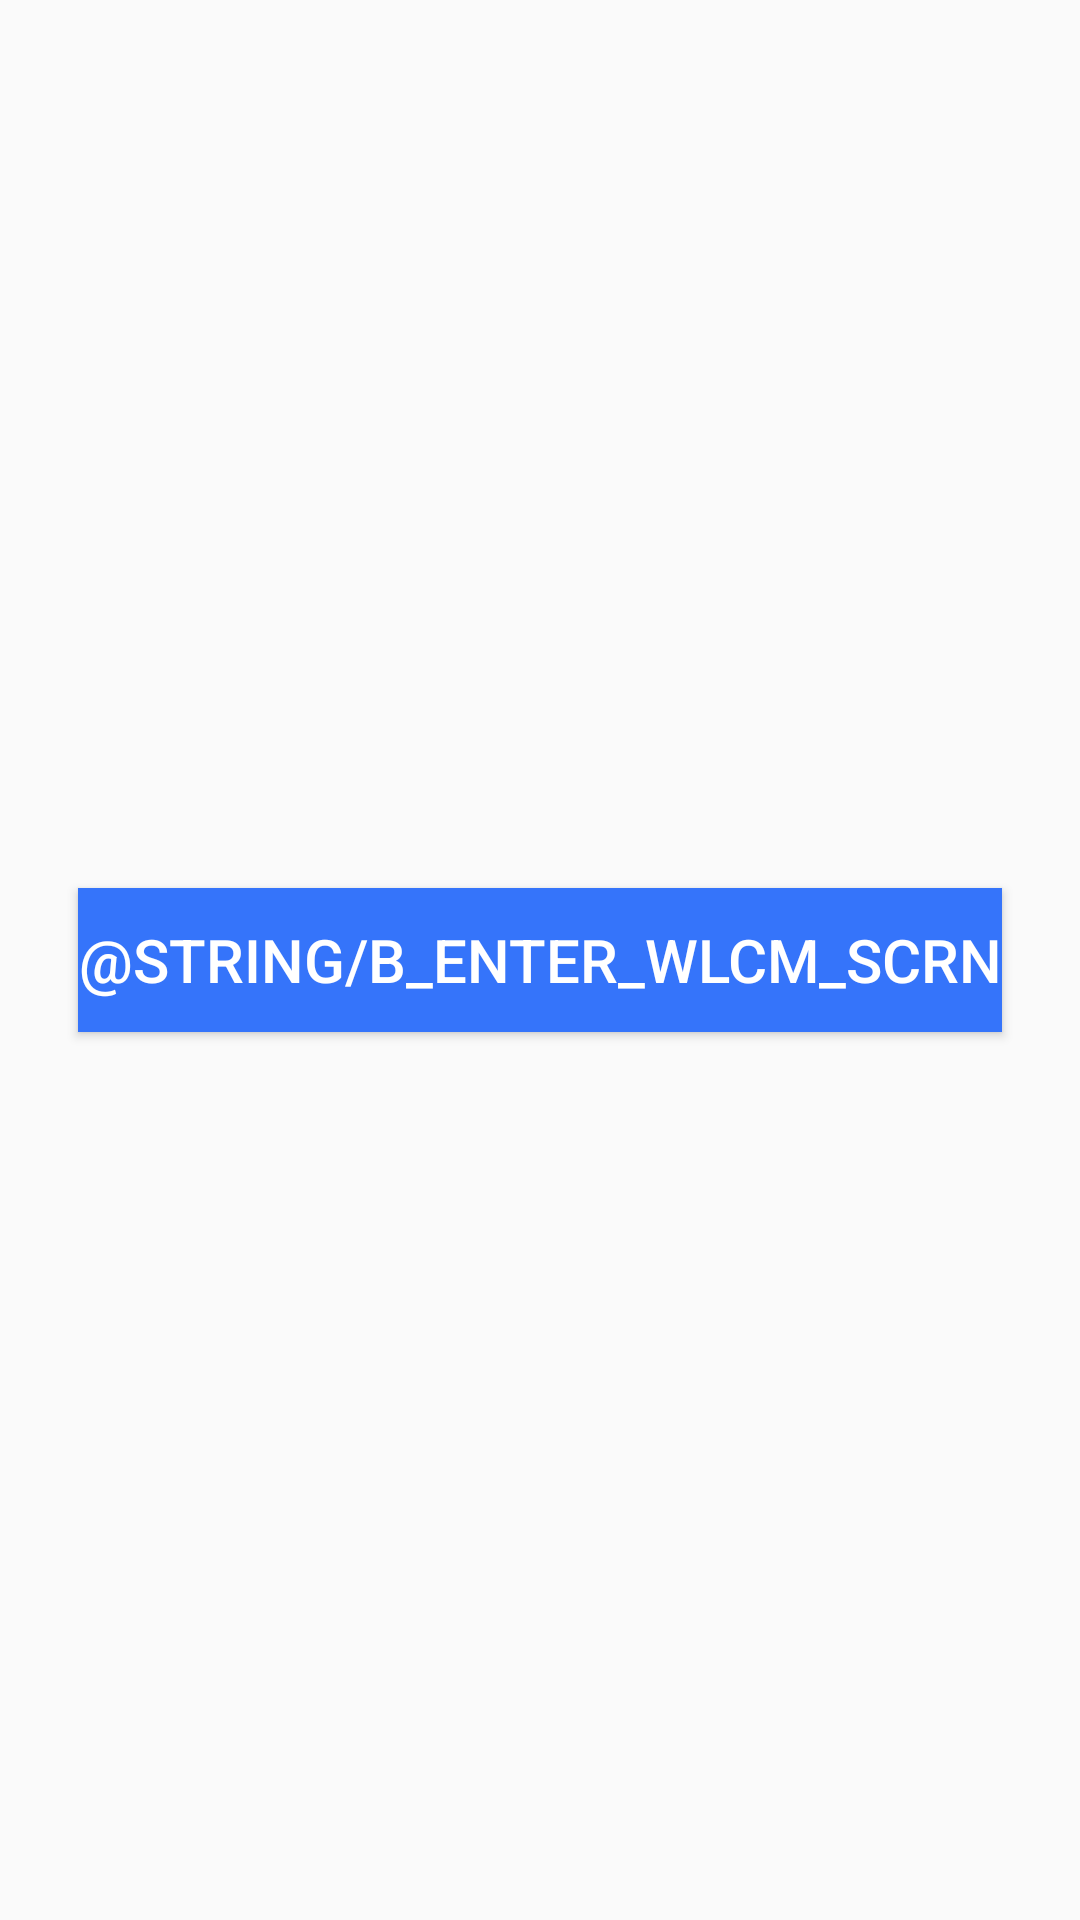

Layout XML and referenced resources for this Android screen:
<!-- AndroidManifest.xml: application theme AppTheme -->
<!-- res/layout/activity_main.xml -->
<?xml version="1.0" encoding="utf-8"?>
<FrameLayout xmlns:android="http://schemas.android.com/apk/res/android"
    xmlns:app="http://schemas.android.com/apk/res-auto"
    xmlns:tools="http://schemas.android.com/tools"
    android:layout_width="match_parent"
    android:layout_height="match_parent"
    tools:context=".MainActivity">

    <Button
        android:id="@+id/b_enter_wlcm_scrn"
        android:layout_width="wrap_content"
        android:layout_height="wrap_content"
        android:layout_gravity="center"
        android:background="#3574FA"
        android:text="@string/b_enter_wlcm_scrn"
        android:textColor="@color/white"
        android:textSize="20sp" />

</FrameLayout>
<!-- resources referenced by this layout -->
<resources>
  <color name="white">#FFFFFFFF</color>
  <style name="AppTheme" parent="Theme.AppCompat.Light.NoActionBar">
          
          <item name="colorPrimary">@color/blue</item>
          <item name="colorPrimaryDark">@color/blue_dark</item>
          <item name="colorAccent">@color/white</item>
      </style>
  <color name="blue">#3574FA</color>
  <color name="blue_dark">#3269DF</color>
</resources>
